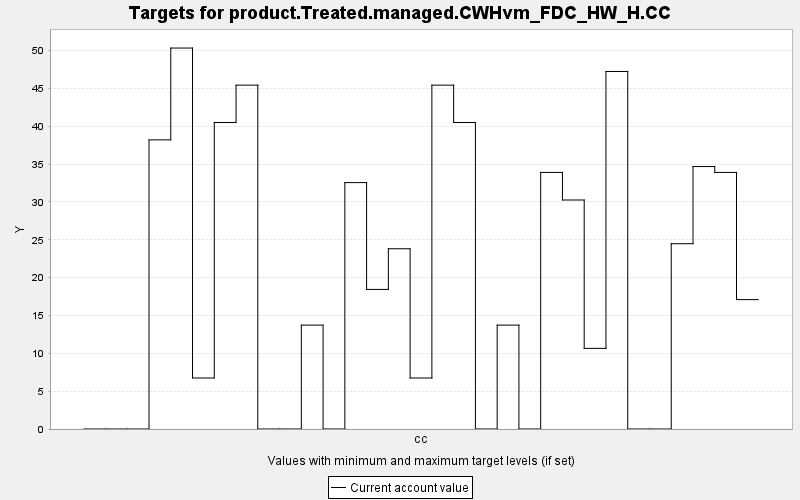

Source data for this figure (header and first rows):
TARGET, PERIOD, YEAR, PERIODWIDTH, MINIMUM, MAXIMUM, MINWEIGHT, MAXWEIGHT, CURRENT, SUMMARY
product.Treated.managed.CWHvm_FDC_HW_H.C…, 0, 0, 10.0, 0.0, 10000, 1.0, 1.0, 0.0, 0.0
product.Treated.managed.CWHvm_FDC_HW_H.C…, 1, 10, 10.0, 0.0, 10000, 1.0, 1.0, 0.0, 0.0
product.Treated.managed.CWHvm_FDC_HW_H.C…, 2, 20, 10.0, 0.0, 10000, 1.0, 1.0, 0.0, 0.0
product.Treated.managed.CWHvm_FDC_HW_H.C…, 3, 30, 10.0, 0.0, 10000, 1.0, 1.0, 38.19, 0.0
product.Treated.managed.CWHvm_FDC_HW_H.C…, 4, 40, 10.0, 0.0, 10000, 1.0, 1.0, 50.32, 0.0
product.Treated.managed.CWHvm_FDC_HW_H.C…, 5, 50, 10.0, 0.0, 10000, 1.0, 1.0, 6.738, 0.0
product.Treated.managed.CWHvm_FDC_HW_H.C…, 6, 60, 10.0, 0.0, 10000, 1.0, 1.0, 40.49, 0.0
product.Treated.managed.CWHvm_FDC_HW_H.C…, 7, 70, 10.0, 0.0, 10000, 1.0, 1.0, 45.42, 0.0
product.Treated.managed.CWHvm_FDC_HW_H.C…, 8, 80, 10.0, 0.0, 10000, 1.0, 1.0, 0.0, 0.0
product.Treated.managed.CWHvm_FDC_HW_H.C…, 9, 90, 10.0, 0.0, 10000, 1.0, 1.0, 0.0, 0.0
product.Treated.managed.CWHvm_FDC_HW_H.C…, 10, 100, 10.0, 0.0, 10000, 1.0, 1.0, 13.72, 0.0
product.Treated.managed.CWHvm_FDC_HW_H.C…, 11, 110, 10.0, 0.0, 10000, 1.0, 1.0, 0.0, 0.0
product.Treated.managed.CWHvm_FDC_HW_H.C…, 12, 120, 10.0, 0.0, 10000, 1.0, 1.0, 32.55, 0.0
product.Treated.managed.CWHvm_FDC_HW_H.C…, 13, 130, 10.0, 0.0, 10000, 1.0, 1.0, 18.44, 0.0
product.Treated.managed.CWHvm_FDC_HW_H.C…, 14, 140, 10.0, 0.0, 10000, 1.0, 1.0, 23.81, 0.0
product.Treated.managed.CWHvm_FDC_HW_H.C…, 15, 150, 10.0, 0.0, 10000, 1.0, 1.0, 6.738, 0.0
product.Treated.managed.CWHvm_FDC_HW_H.C…, 16, 160, 10.0, 0.0, 10000, 1.0, 1.0, 45.42, 0.0
product.Treated.managed.CWHvm_FDC_HW_H.C…, 17, 170, 10.0, 0.0, 10000, 1.0, 1.0, 40.49, 0.0
product.Treated.managed.CWHvm_FDC_HW_H.C…, 18, 180, 10.0, 0.0, 10000, 1.0, 1.0, 0.0, 0.0
product.Treated.managed.CWHvm_FDC_HW_H.C…, 19, 190, 10.0, 0.0, 10000, 1.0, 1.0, 13.72, 0.0
product.Treated.managed.CWHvm_FDC_HW_H.C…, 20, 200, 10.0, 0.0, 10000, 1.0, 1.0, 0.0, 0.0
product.Treated.managed.CWHvm_FDC_HW_H.C…, 21, 210, 10.0, 0.0, 10000, 1.0, 1.0, 33.89, 0.0
product.Treated.managed.CWHvm_FDC_HW_H.C…, 22, 220, 10.0, 0.0, 10000, 1.0, 1.0, 30.25, 0.0
product.Treated.managed.CWHvm_FDC_HW_H.C…, 23, 230, 10.0, 0.0, 10000, 1.0, 1.0, 10.65, 0.0
product.Treated.managed.CWHvm_FDC_HW_H.C…, 24, 240, 10.0, 0.0, 10000, 1.0, 1.0, 47.23, 0.0
product.Treated.managed.CWHvm_FDC_HW_H.C…, 25, 250, 10.0, 0.0, 10000, 1.0, 1.0, 0.0, 0.0
product.Treated.managed.CWHvm_FDC_HW_H.C…, 26, 260, 10.0, 0.0, 10000, 1.0, 1.0, 0.0, 0.0
product.Treated.managed.CWHvm_FDC_HW_H.C…, 27, 270, 10.0, 0.0, 10000, 1.0, 1.0, 24.48, 0.0
product.Treated.managed.CWHvm_FDC_HW_H.C…, 28, 280, 10.0, 0.0, 10000, 1.0, 1.0, 34.67, 0.0
product.Treated.managed.CWHvm_FDC_HW_H.C…, 29, 290, 10.0, 0.0, 10000, 1.0, 1.0, 33.89, 0.0
product.Treated.managed.CWHvm_FDC_HW_H.C…, 30, 300, 10.0, 0.0, 10000, 1.0, 1.0, 17.09, 0.0
